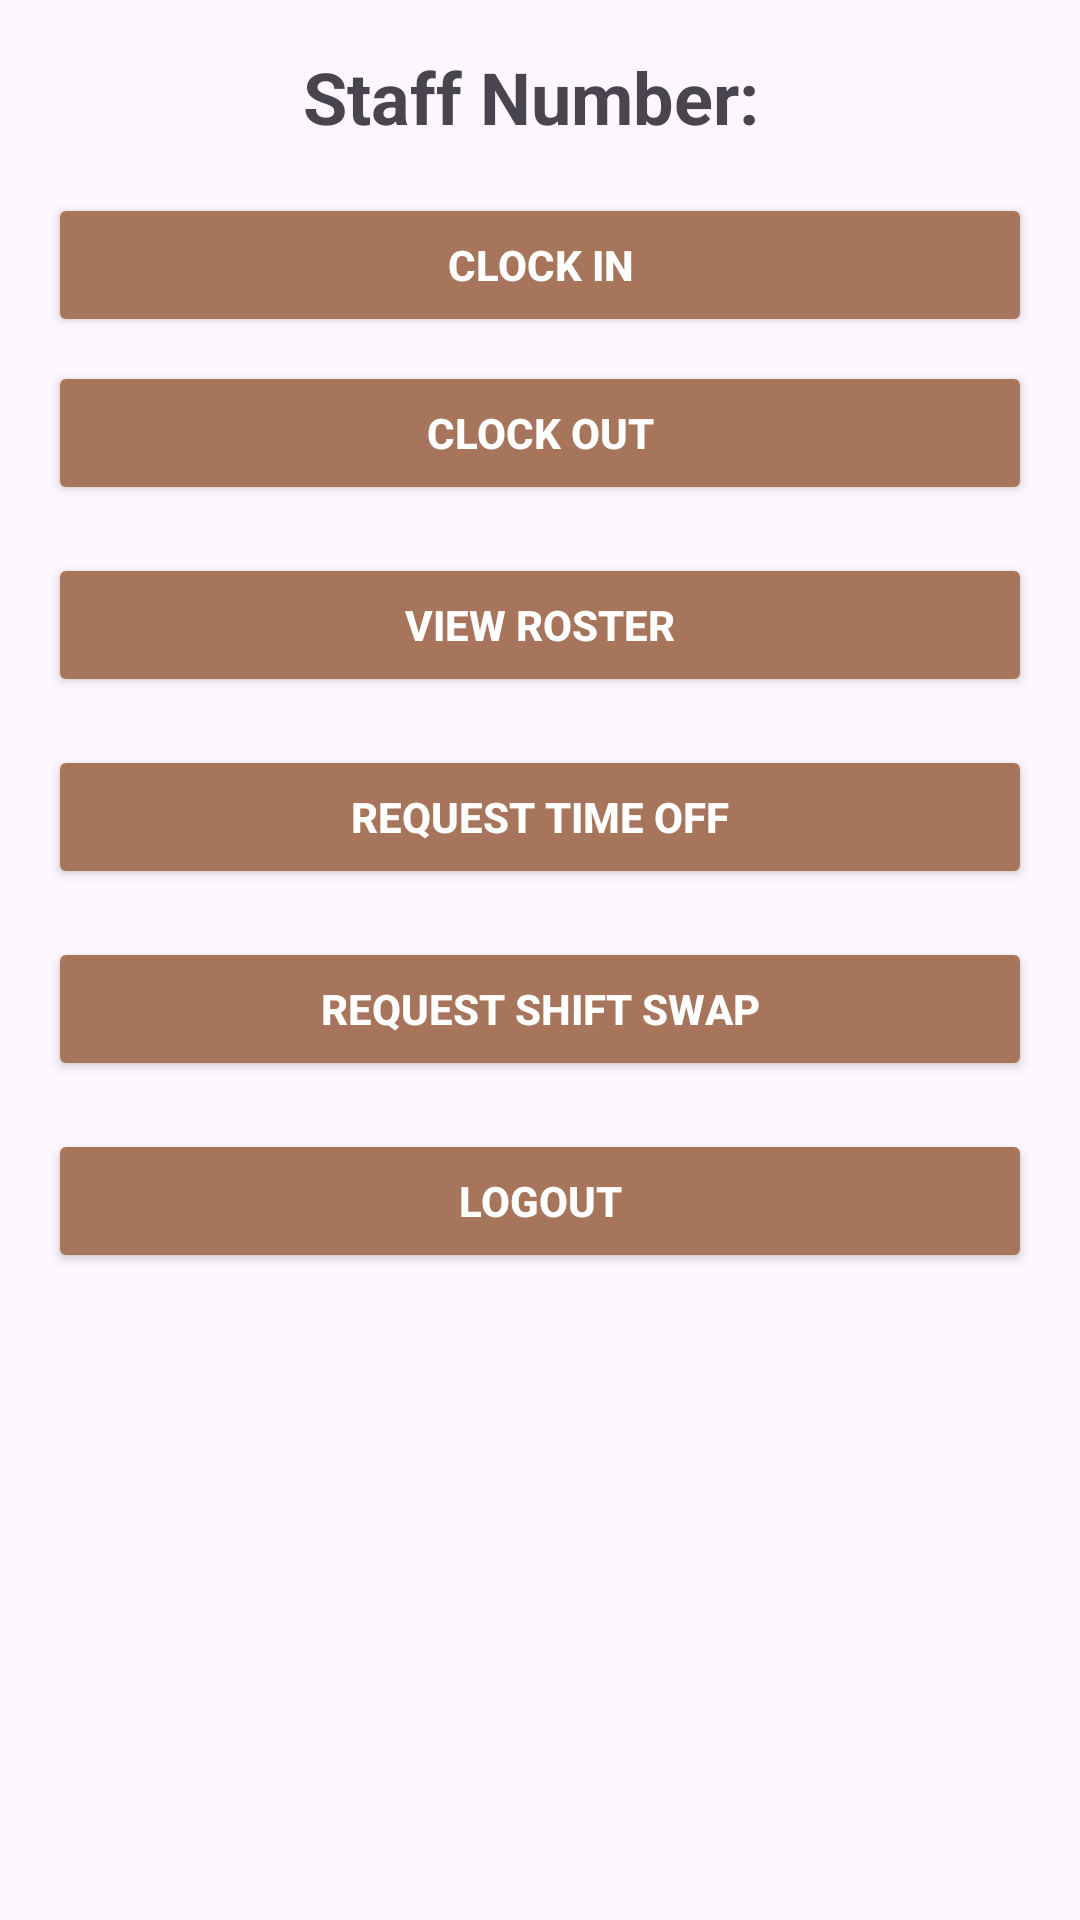

Produce the Android XML layout that renders to this screen, including the resource entries it uses.
<!-- AndroidManifest.xml: activity theme Theme.EmployeeRoster -->
<!-- res/layout/activity_general_worker.xml -->
<?xml version="1.0" encoding="utf-8"?>
<ScrollView xmlns:android="http://schemas.android.com/apk/res/android"
    android:layout_width="match_parent"
    android:layout_height="match_parent">

    <LinearLayout
        android:layout_width="match_parent"
        android:layout_height="wrap_content"
        android:orientation="vertical"
        android:padding="16dp">

        
        <TextView
            android:id="@+id/worker_staff_number_text_view"
            android:layout_width="wrap_content"
            android:layout_height="wrap_content"
            android:text="Staff Number: "
            android:textSize="24sp"
            android:textStyle="bold"
            android:layout_gravity="center_horizontal"
            android:paddingBottom="16dp" />

        <Button
            android:id="@+id/clock_in_button"
            android:layout_width="match_parent"
            android:layout_height="wrap_content"
            android:text="Clock In"
            android:layout_marginBottom="8dp"
            android:backgroundTint="#A6755B"
            android:textColor="#FFFFFF"
            android:padding="12dp"
            android:textStyle="bold"
            android:elevation="4dp" />

        <Button
            android:id="@+id/clock_out_button"
            android:layout_width="match_parent"
            android:layout_height="wrap_content"
            android:layout_marginBottom="16dp"
            android:text="Clock Out"
            android:backgroundTint="#A6755B"
            android:textColor="#FFFFFF"
            android:padding="12dp"
            android:textStyle="bold"
            android:elevation="4dp" />

        <Button
            android:id="@+id/view_roster_button"
            android:layout_width="match_parent"
            android:layout_height="wrap_content"
            android:layout_marginBottom="16dp"
            android:backgroundTint="#A6755B"
            android:elevation="4dp"
            android:padding="12dp"
            android:text="View Roster"
            android:textColor="#FFFFFF"
            android:textStyle="bold" />

        <Button
            android:id="@+id/request_time_off_button"
            android:layout_width="match_parent"
            android:layout_height="wrap_content"
            android:layout_marginBottom="16dp"
            android:text="Request Time Off"
            android:backgroundTint="#A6755B"
            android:textColor="#FFFFFF"
            android:padding="12dp"
            android:textStyle="bold"
            android:elevation="4dp" />

        <Button
            android:id="@+id/swap_shift_button"
            android:layout_width="match_parent"
            android:layout_height="wrap_content"
            android:text="Request Shift Swap"
            android:layout_marginBottom="16dp"
            android:backgroundTint="#A6755B"
            android:textColor="#FFFFFF"
            android:padding="12dp"
            android:textStyle="bold"
            android:elevation="4dp" />

        <Button
            android:id="@+id/logout_button"
            android:layout_width="match_parent"
            android:layout_height="wrap_content"
            android:text="Logout"
            android:backgroundTint="#A6755B"
            android:textColor="#FFFFFF"
            android:padding="12dp"
            android:textStyle="bold"
            android:elevation="4dp" />

    </LinearLayout>
</ScrollView>
<!-- resources referenced by this layout -->
<resources>
  <style name="Theme.EmployeeRoster" parent="Base.Theme.EmployeeRoster" />
  <style name="Base.Theme.EmployeeRoster" parent="Theme.Material3.DayNight.NoActionBar">
          
          
      </style>
</resources>
